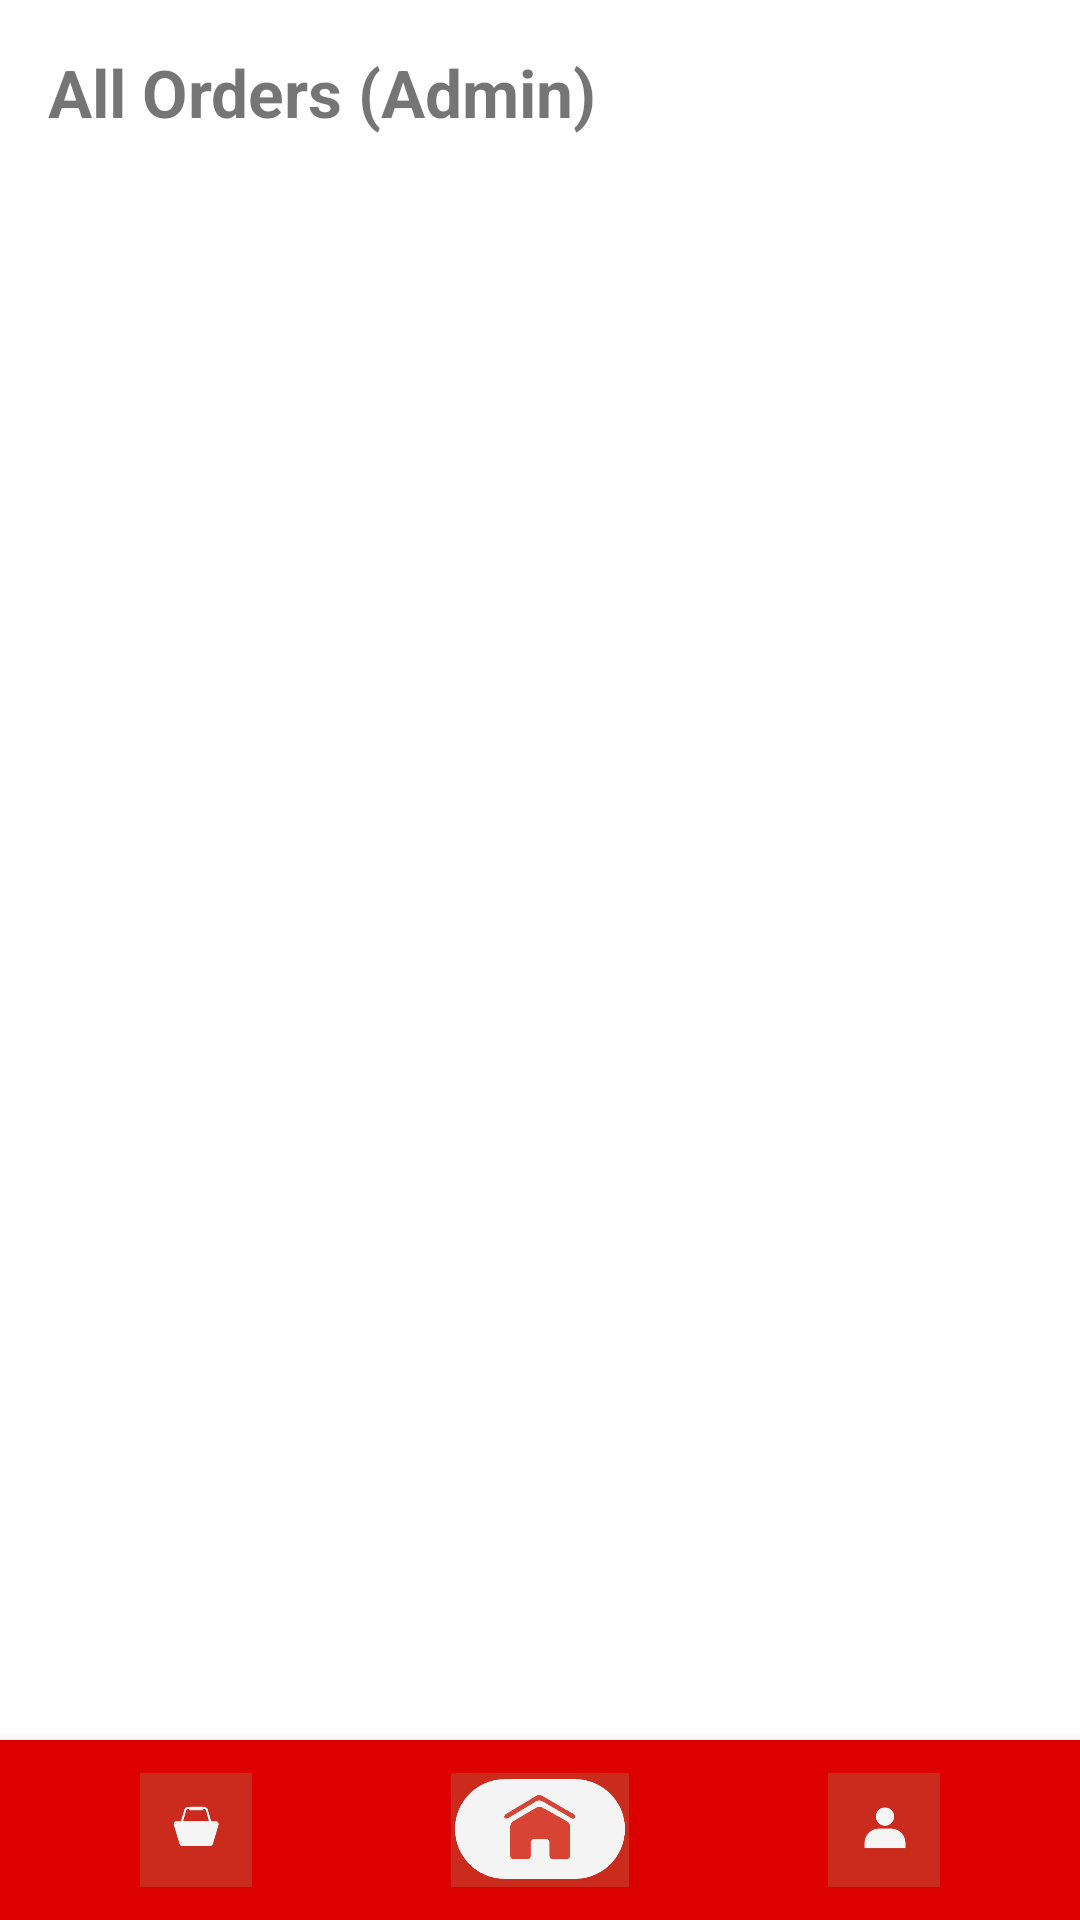

Produce the Android XML layout that renders to this screen, including the resource entries it uses.
<!-- AndroidManifest.xml: application theme Theme.SanIsidroPharmacy -->
<!-- res/layout/activity_admin_orders.xml -->
<?xml version="1.0" encoding="utf-8"?>
<LinearLayout xmlns:android="http://schemas.android.com/apk/res/android"
    android:id="@+id/activity_admin_orders_root"
    android:layout_width="match_parent"
    android:layout_height="match_parent"
    android:orientation="vertical"
    android:background="@android:color/white">

    <TextView
        android:id="@+id/titleOrders"
        android:layout_width="match_parent"
        android:layout_height="wrap_content"
        android:text="All Orders (Admin)"
        android:textSize="22sp"
        android:textStyle="bold"
        android:padding="16dp" />

    <androidx.recyclerview.widget.RecyclerView
        android:id="@+id/recyclerOrders"
        android:layout_width="match_parent"
        android:layout_height="0dp"
        android:layout_weight="1"
        android:paddingStart="12dp"
        android:paddingEnd="12dp"/>

    <include layout="@layout/include_bottom_nav" />
</LinearLayout>
<!-- res/layout/include_bottom_nav.xml (included above) -->
<LinearLayout xmlns:android="http://schemas.android.com/apk/res/android"
    android:id="@+id/bottom_nav"
    android:layout_width="match_parent"
    android:layout_height="60dp"
    android:layout_gravity="bottom"
    android:background="#DD0000"
    android:elevation="8dp"
    android:gravity="center"
    android:orientation="horizontal"
    android:padding="8dp"
    android:weightSum="3">

    
    <ImageView
        android:id="@+id/nav_cart"
        android:layout_width="34dp"
        android:layout_height="58dp"
        android:layout_weight="1"
        android:contentDescription="Cart"
        android:src="@drawable/ic_cart"
        android:padding="10dp"
        android:clickable="true"
        android:focusable="true" />

    
    <ImageView
        android:id="@+id/nav_home"
        android:layout_width="34dp"
        android:layout_height="58dp"
        android:layout_weight="1"
        android:contentDescription="Home"
        android:src="@drawable/ic_home"
        android:padding="10dp"
        android:clickable="true"
        android:focusable="true" />

    
    <ImageView
        android:id="@+id/nav_user"
        android:layout_width="34dp"
        android:layout_height="58dp"
        android:layout_weight="1"
        android:contentDescription="Profile"
        android:src="@drawable/ic_user"
        android:padding="10dp"
        android:clickable="true"
        android:focusable="true" />

</LinearLayout>
<!-- resources referenced by this layout -->
<resources>
  <!-- drawable ic_cart: png bitmap (drawable, 7613 bytes) -->
  <!-- drawable ic_home: png bitmap (drawable, 11320 bytes) -->
  <!-- drawable ic_user: png bitmap (drawable, 7305 bytes) -->
  <style name="Theme.SanIsidroPharmacy" parent="Theme.MaterialComponents.DayNight.DarkActionBar">
          
          <item name="colorPrimary">@color/purple_500</item>
          <item name="colorPrimaryVariant">@color/purple_700</item>
          <item name="colorOnPrimary">@color/white</item>
          
          <item name="colorSecondary">@color/teal_200</item>
          <item name="colorSecondaryVariant">@color/teal_700</item>
          <item name="colorOnSecondary">@color/black</item>
          
          <item name="android:statusBarColor">?attr/colorPrimaryVariant</item>
          
      </style>
  <color name="purple_500">#FF6200EE</color>
  <color name="purple_700">#FF3700B3</color>
  <color name="white">#FFFFFFFF</color>
  <color name="teal_200">#FF03DAC5</color>
  <color name="teal_700">#FF018786</color>
  <color name="black">#FF000000</color>
</resources>
